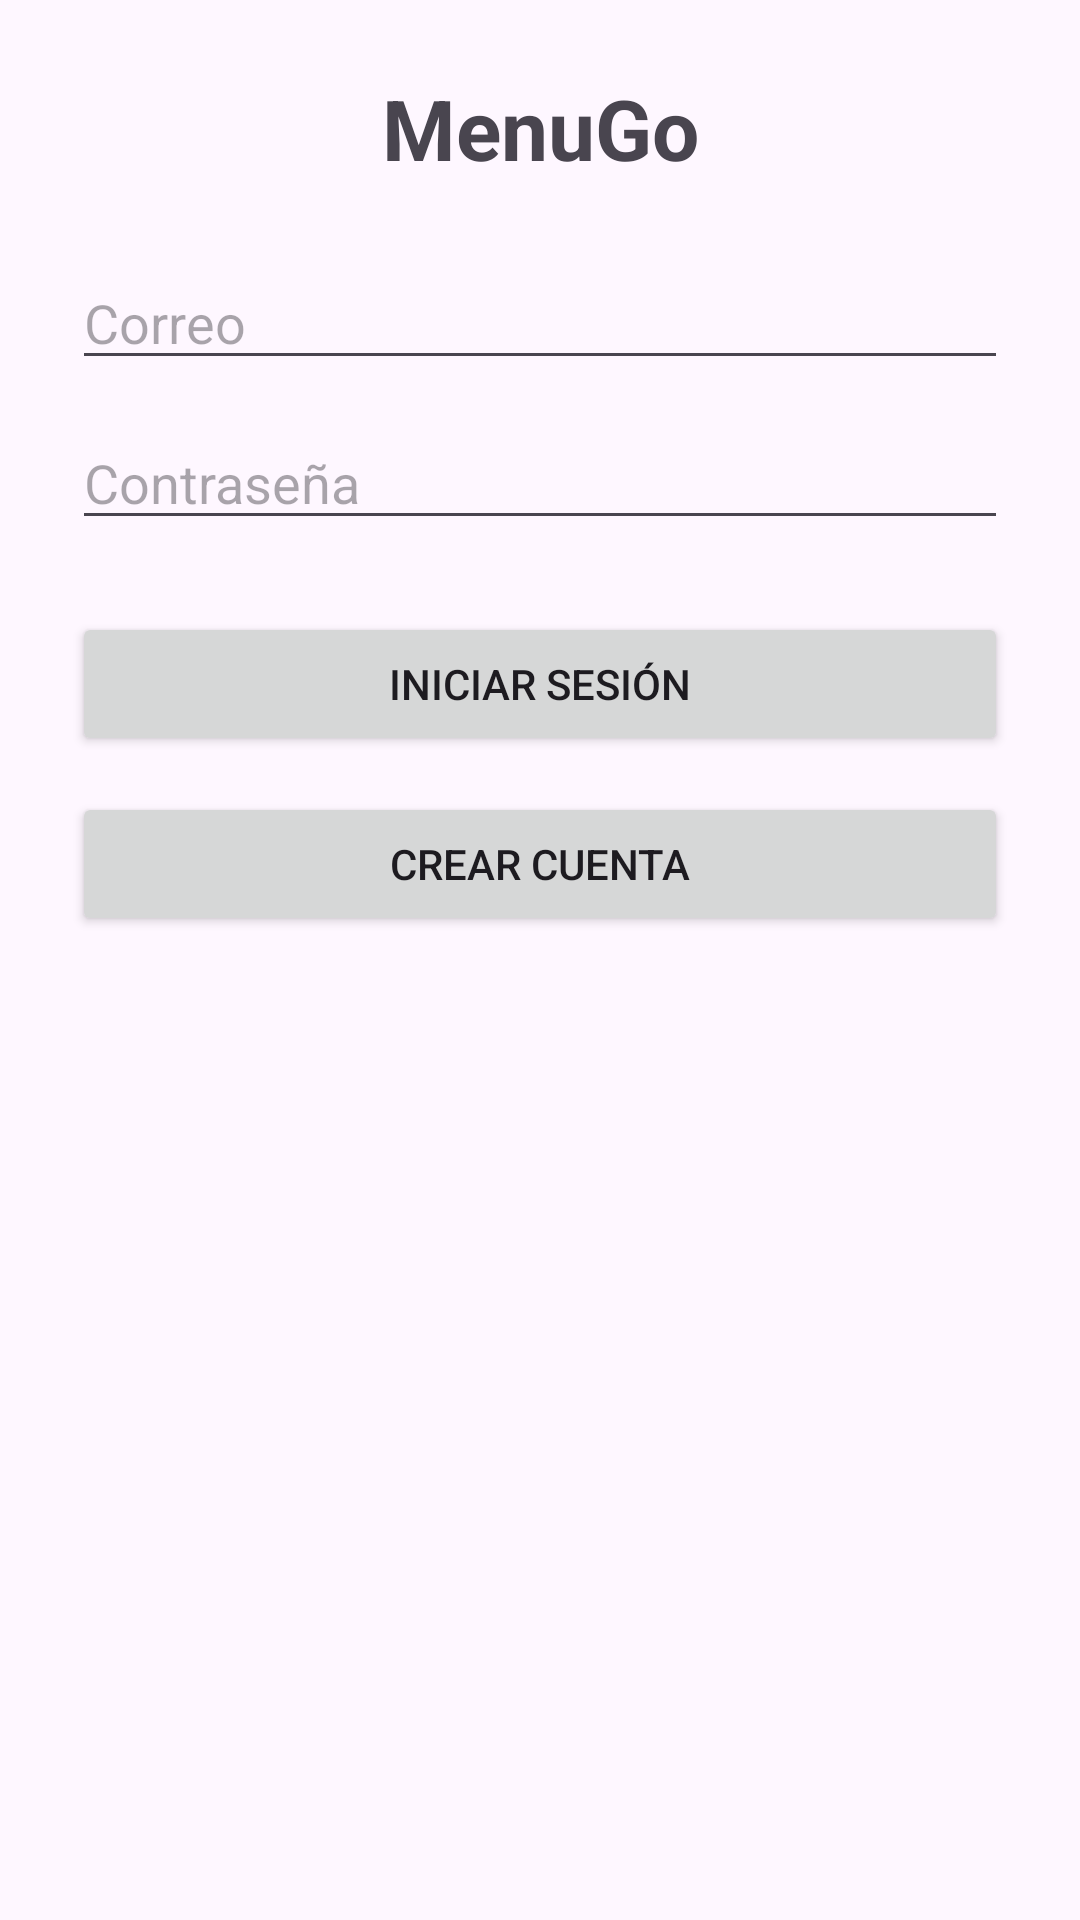

Layout XML and referenced resources for this Android screen:
<!-- AndroidManifest.xml: application theme Theme.MenuGo -->
<!-- res/layout/activity_login.xml -->
<?xml version="1.0" encoding="utf-8"?>
<androidx.constraintlayout.widget.ConstraintLayout xmlns:android="http://schemas.android.com/apk/res/android"
    xmlns:app="http://schemas.android.com/apk/res-auto"
    xmlns:tools="http://schemas.android.com/tools"
    android:id="@+id/mainLogin"
    android:layout_width="match_parent"
    android:layout_height="match_parent"
    android:padding="24dp"
    tools:context=".LoginActivity">

    <TextView
        android:id="@+id/txtTitleLogin"
        android:layout_width="0dp"
        android:layout_height="wrap_content"
        android:text="MenuGo"
        android:textSize="28sp"
        android:textStyle="bold"
        android:gravity="center"
        app:layout_constraintTop_toTopOf="parent"
        app:layout_constraintStart_toStartOf="parent"
        app:layout_constraintEnd_toEndOf="parent"
        app:layout_constraintVertical_bias="0.2" />

    <EditText
        android:id="@+id/etEmailLogin"
        android:layout_width="0dp"
        android:layout_height="wrap_content"
        android:hint="Correo"
        android:inputType="textEmailAddress"
        android:layout_marginTop="24dp"
        app:layout_constraintTop_toBottomOf="@id/txtTitleLogin"
        app:layout_constraintStart_toStartOf="parent"
        app:layout_constraintEnd_toEndOf="parent" />

    <EditText
        android:id="@+id/etPasswordLogin"
        android:layout_width="0dp"
        android:layout_height="wrap_content"
        android:hint="Contraseña"
        android:inputType="textPassword"
        android:layout_marginTop="12dp"
        app:layout_constraintTop_toBottomOf="@id/etEmailLogin"
        app:layout_constraintStart_toStartOf="parent"
        app:layout_constraintEnd_toEndOf="parent" />

    <Button
        android:id="@+id/btnLogin"
        android:layout_width="0dp"
        android:layout_height="wrap_content"
        android:text="Iniciar sesión"
        android:layout_marginTop="24dp"
        app:layout_constraintTop_toBottomOf="@id/etPasswordLogin"
        app:layout_constraintStart_toStartOf="parent"
        app:layout_constraintEnd_toEndOf="parent" />

    <Button
        android:id="@+id/btnGoRegister"
        android:layout_width="0dp"
        android:layout_height="wrap_content"
        android:text="Crear cuenta"
        android:layout_marginTop="12dp"
        app:layout_constraintTop_toBottomOf="@id/btnLogin"
        app:layout_constraintStart_toStartOf="parent"
        app:layout_constraintEnd_toEndOf="parent" />

</androidx.constraintlayout.widget.ConstraintLayout>
<!-- resources referenced by this layout -->
<resources>
  <style name="Theme.MenuGo" parent="Base.Theme.MenuGo" />
  <style name="Base.Theme.MenuGo" parent="Theme.Material3.DayNight.NoActionBar">
          
          
      </style>
</resources>
